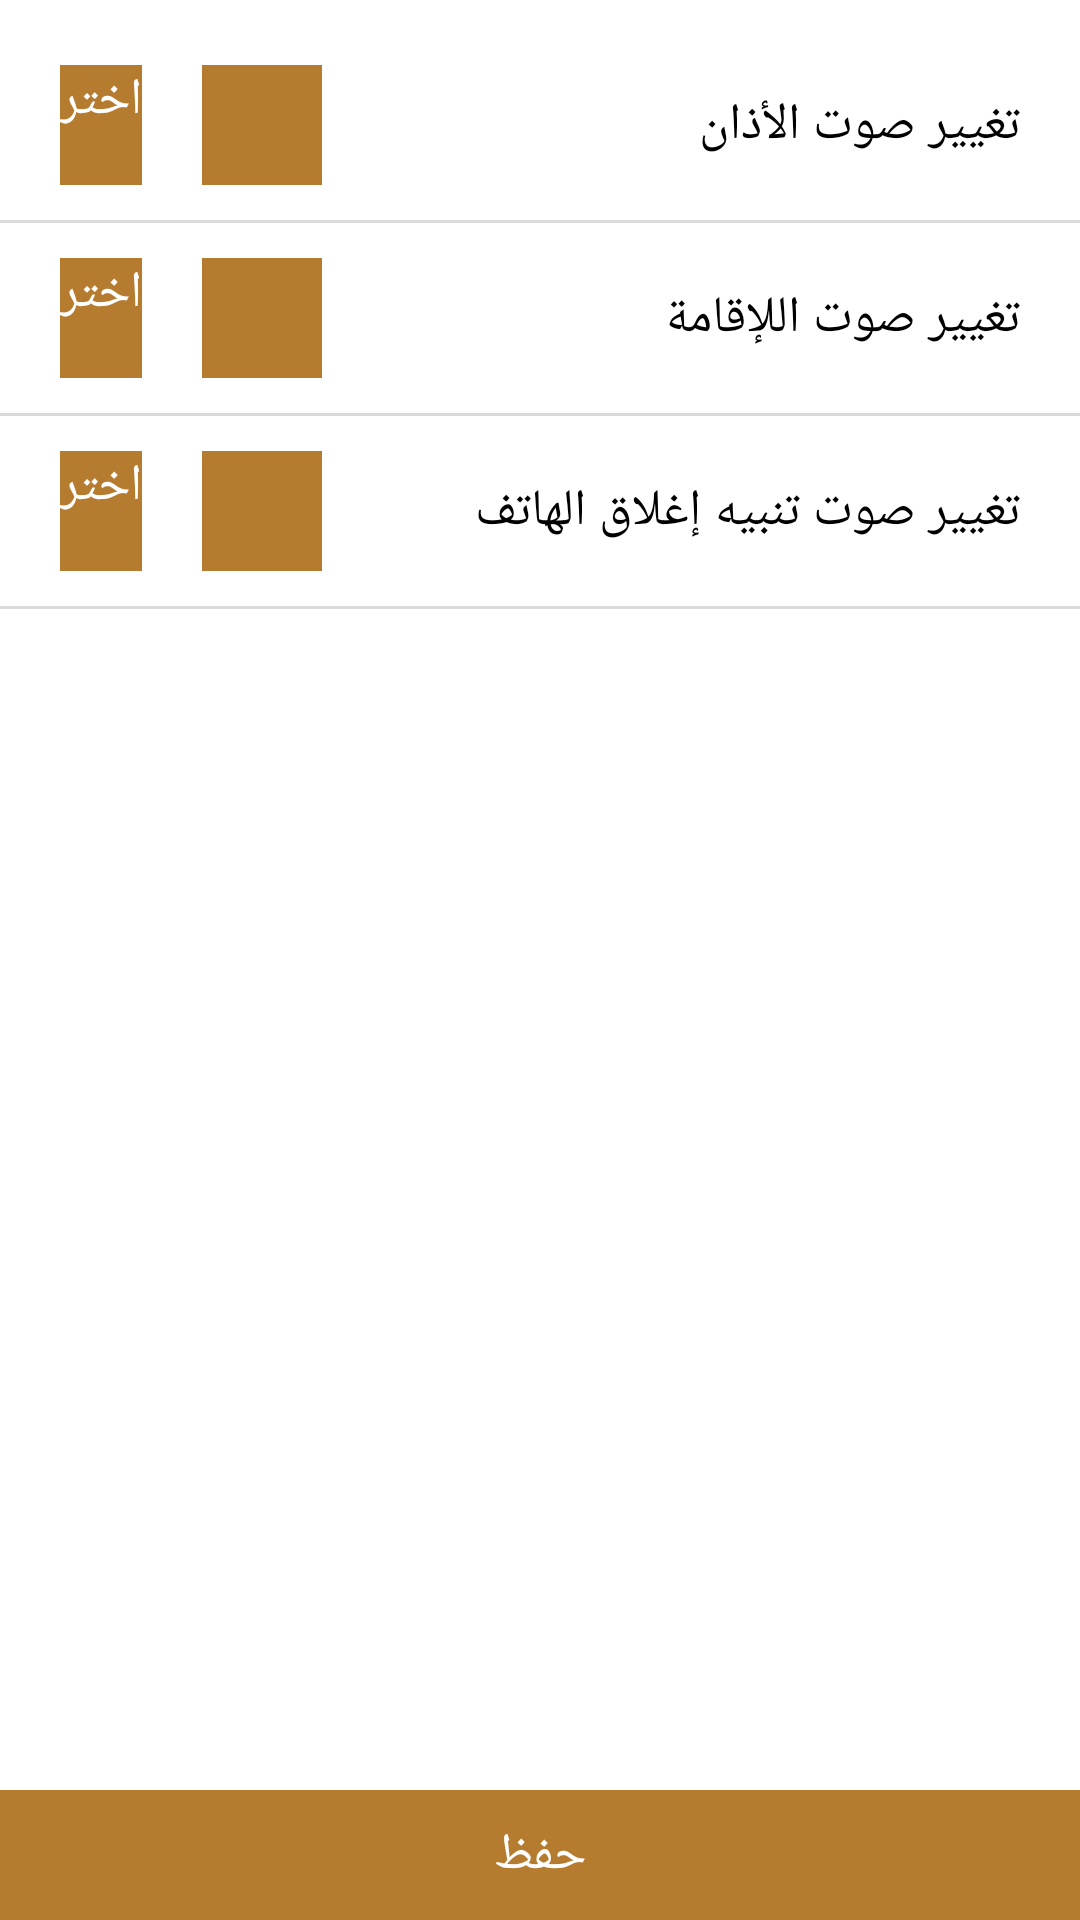

This screen was rendered from an Android layout file. Write that file and the resources it references.
<!-- AndroidManifest.xml: application theme AppTheme -->
<!-- res/layout/activity_change_tones.xml -->
<?xml version="1.0" encoding="utf-8"?>
<RelativeLayout xmlns:android="http://schemas.android.com/apk/res/android"
    xmlns:app="http://schemas.android.com/apk/res-auto"
    android:id="@+id/parentPanel"
    android:layout_width="match_parent"
    android:layout_height="match_parent"
    android:background="#fff"
    android:layoutDirection="rtl"
    android:orientation="vertical"
    android:textDirection="rtl">

    <android.support.v7.widget.Toolbar
        android:id="@+id/tool_bar"
        android:layout_width="match_parent"
        android:layout_height="?actionBarSize"
        android:layout_alignParentTop="true"
        android:background="@color/back_text"
        app:contentInsetEnd="0dp"
        app:contentInsetLeft="0dp"
        app:contentInsetRight="0dp"
        app:contentInsetStart="0dp">


        <RelativeLayout
            android:layout_width="match_parent"
            android:layout_height="match_parent"
            android:orientation="horizontal">

            <ImageView
                android:id="@+id/iv_back"
                android:layout_width="?actionBarSize"
                android:layout_height="?actionBarSize"
                android:layout_alignParentRight="true"
                android:layout_centerVertical="true"
                android:padding="15dp"
                android:src="@drawable/arrowforward_white" />

            <TextView
                android:id="@+id/tv_tittle"
                android:layout_width="match_parent"
                android:layout_height="wrap_content"
                android:layout_centerVertical="true"
                android:layout_toLeftOf="@+id/iv_back"
                android:text="@string/Tones_settings"
                android:textColor="@color/white"
                android:textSize="@dimen/textSize" />
        </RelativeLayout>
    </android.support.v7.widget.Toolbar>

    <LinearLayout
        android:layout_width="match_parent"
        android:layout_height="match_parent"
        android:layout_below="@+id/tool_bar"
        android:orientation="vertical">

        <RelativeLayout
            android:layout_width="match_parent"
            android:layout_height="wrap_content"
            android:layout_marginTop="10dp"
            android:padding="@dimen/padding">

            <TextView
                android:id="@+id/tvChooseAthanSound"
                android:layout_width="match_parent"
                android:layout_height="wrap_content"
                android:layout_alignParentRight="true"
                android:layout_toRightOf="@+id/ivPlayAthan"
                android:padding="@dimen/padding"
                android:text="تغيير صوت الأذان"
                android:textColor="@color/black"
                android:textSize="@dimen/textSize" />

            <android.support.v7.widget.AppCompatImageView
                android:id="@+id/ivPlayAthan"
                android:layout_width="@dimen/height"
                android:layout_height="@dimen/height"
                android:layout_centerVertical="true"
                android:layout_marginLeft="20dp"
                android:layout_marginRight="20dp"
                android:layout_toRightOf="@+id/btnChAthanSound"
                android:background="@color/back_text"
                android:padding="10dp"
                app:srcCompat="@drawable/ic_play" />

            <Button
                android:id="@+id/btnChAthanSound"
                android:layout_width="wrap_content"
                android:layout_height="@dimen/height"
                android:layout_alignParentLeft="true"
                android:layout_centerVertical="true"
                android:layout_marginLeft="@dimen/padding"
                android:background="@color/back_text"
                android:text="اختر"
                android:textColor="@color/white"
                android:textSize="@dimen/textSize" />
        </RelativeLayout>

        <LinearLayout
            android:layout_width="match_parent"
            android:layout_height="1dp"
            android:background="#dadada" />

        <RelativeLayout
            android:layout_width="match_parent"
            android:layout_height="wrap_content"
            android:padding="@dimen/padding">

            <TextView
                android:id="@+id/tvChooseIqamaSound"
                android:layout_width="match_parent"
                android:layout_height="wrap_content"
                android:layout_alignParentRight="true"
                android:layout_toRightOf="@+id/ivPlayIqama"
                android:padding="@dimen/padding"
                android:text="تغيير صوت اللإقامة"
                android:textColor="@color/black"
                android:textSize="@dimen/textSize" />

            <android.support.v7.widget.AppCompatImageView
                android:id="@+id/ivPlayIqama"
                android:layout_width="@dimen/height"
                android:layout_height="@dimen/height"
                android:layout_centerVertical="true"
                android:layout_marginLeft="20dp"
                android:layout_marginRight="20dp"
                android:layout_toRightOf="@+id/btnChIqamaSound"
                android:background="@color/back_text"
                android:padding="10dp"
                app:srcCompat="@drawable/ic_play" />

            <Button
                android:id="@+id/btnChIqamaSound"
                android:layout_width="wrap_content"
                android:layout_height="@dimen/height"
                android:layout_alignParentLeft="true"
                android:layout_centerVertical="true"
                android:layout_marginLeft="@dimen/padding"
                android:background="@color/back_text"
                android:text="اختر"
                android:textColor="@color/white"
                android:textSize="@dimen/textSize" />
        </RelativeLayout>

        <LinearLayout
            android:layout_width="match_parent"
            android:layout_height="1dp"
            android:background="#dadada" />

        <RelativeLayout
            android:layout_width="match_parent"
            android:layout_height="wrap_content"
            android:padding="@dimen/padding">

            <TextView
                android:id="@+id/tvChooseCloseSound"
                android:layout_width="match_parent"
                android:layout_height="wrap_content"
                android:layout_alignParentRight="true"
                android:layout_toRightOf="@+id/ivPlayClose"
                android:padding="@dimen/padding"
                android:text="تغيير صوت تنبيه إغلاق الهاتف"
                android:textColor="@color/black"
                android:textSize="@dimen/textSize" />

            <android.support.v7.widget.AppCompatImageView
                android:id="@+id/ivPlayClose"
                android:layout_width="@dimen/height"
                android:layout_height="@dimen/height"
                android:layout_centerVertical="true"
                android:layout_marginLeft="20dp"
                android:layout_marginRight="20dp"
                android:layout_toRightOf="@+id/btnChCloseSound"
                android:background="@color/back_text"
                android:padding="10dp"
                app:srcCompat="@drawable/ic_play" />

            <Button
                android:id="@+id/btnChCloseSound"
                android:layout_width="wrap_content"
                android:layout_height="@dimen/height"
                android:layout_alignParentLeft="true"
                android:layout_centerVertical="true"
                android:layout_marginLeft="@dimen/padding"
                android:background="@color/back_text"
                android:text="اختر"
                android:textColor="@color/white"
                android:textSize="@dimen/textSize" />
        </RelativeLayout>

        <LinearLayout
            android:layout_width="match_parent"
            android:layout_height="1dp"
            android:background="#dadada" />
    </LinearLayout>

    <Button
        android:id="@+id/btnSaveEdit"
        android:layout_width="match_parent"
        android:layout_height="wrap_content"
        android:layout_alignParentBottom="true"
        android:layout_gravity="center"
        android:background="@color/back_text"
        android:gravity="center"
        android:padding="@dimen/padding"
        android:text="@string/save"
        android:textColor="@color/white"
        android:textSize="@dimen/textSize" />
</RelativeLayout>
<!-- resources referenced by this layout -->
<resources>
  <color name="back_text">#b57b2f</color>
  <color name="black">#000000</color>
  <color name="white">#fff</color>
  <dimen name="height">40dp</dimen>
  <dimen name="padding">10dp</dimen>
  <dimen name="textSize">17dp</dimen>
  <!-- drawable arrowforward_white: png bitmap (drawable-hdpi, 1095 bytes) -->
  <string name="Tones_settings">تغيير الأصوات</string>
  <string name="save">حفظ</string>
  <style name="AppTheme" parent="@style/Theme.Leanback">
          
          <item name="colorPrimary">@color/colorPrimary</item>
          <item name="android:lineSpacingMultiplier">1.0</item>
          <item name="colorPrimaryDark">@color/colorPrimaryDark</item>
          <item name="android:colorActivatedHighlight">@color/back_text</item>
          <item name="android:colorAccent">@color/back_text</item>
          <item name="android:colorControlNormal">@color/back_text</item>
          <item name="android:windowFullscreen">true</item>
      </style>
  <color name="colorPrimary">#fdb12d</color>
  <color name="colorPrimaryDark">#FEB22B</color>
</resources>
